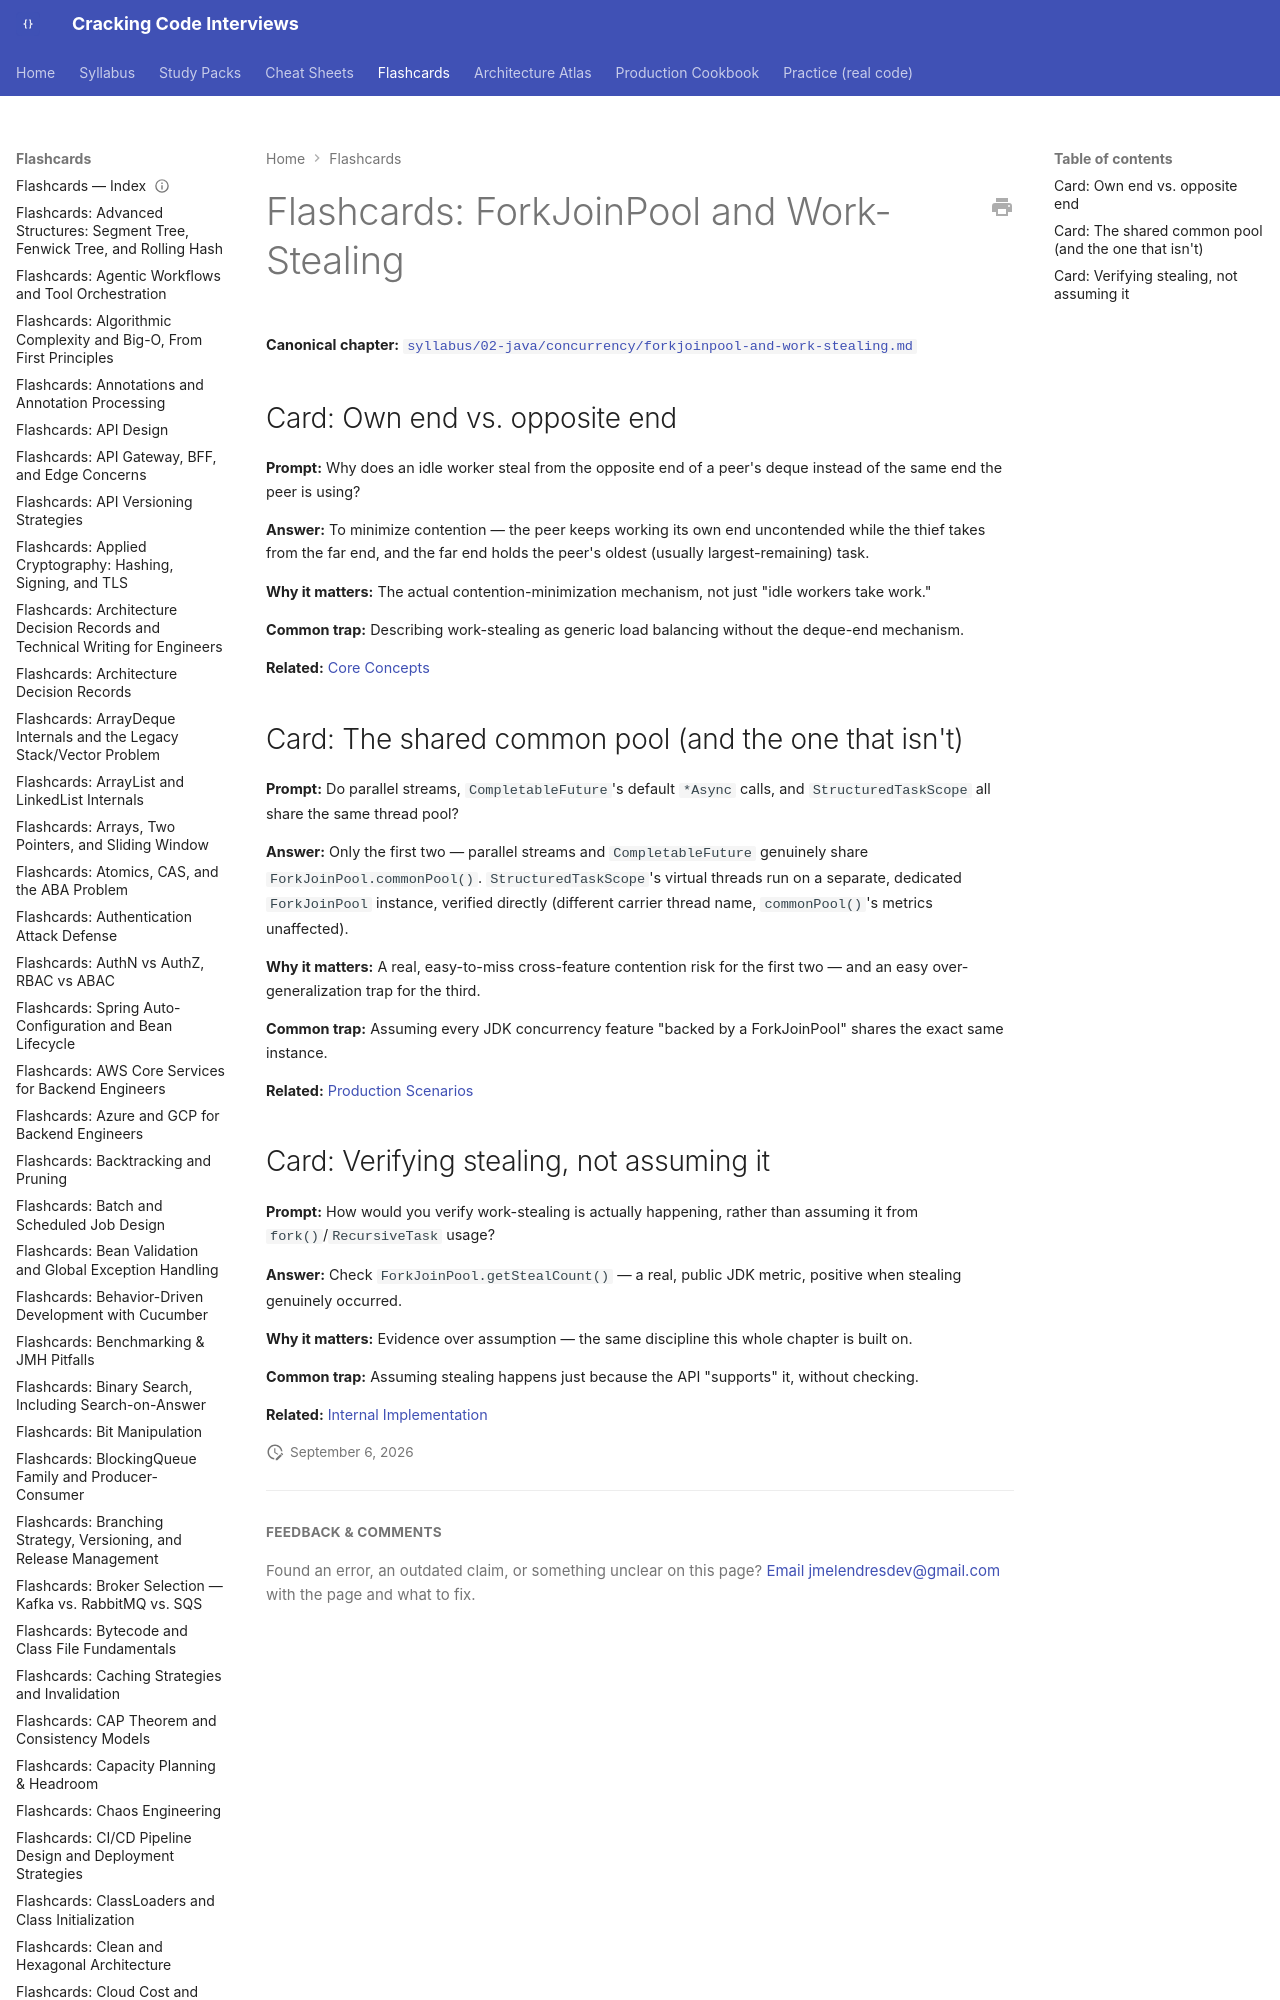

repository: JuanMelendres/cracking-code-interviews · page: flashcards/forkjoinpool-and-work-stealing/index.html · generator: mkdocs

---
title: "Flashcards: ForkJoinPool and Work-Stealing"
slug: forkjoinpool-and-work-stealing
document_type: flashcard-deck
domain: concurrency
topic_id: T-408
canonical: ../syllabus/02-java/concurrency/forkjoinpool-and-work-stealing.md
last_updated: 2026-09-02
---
